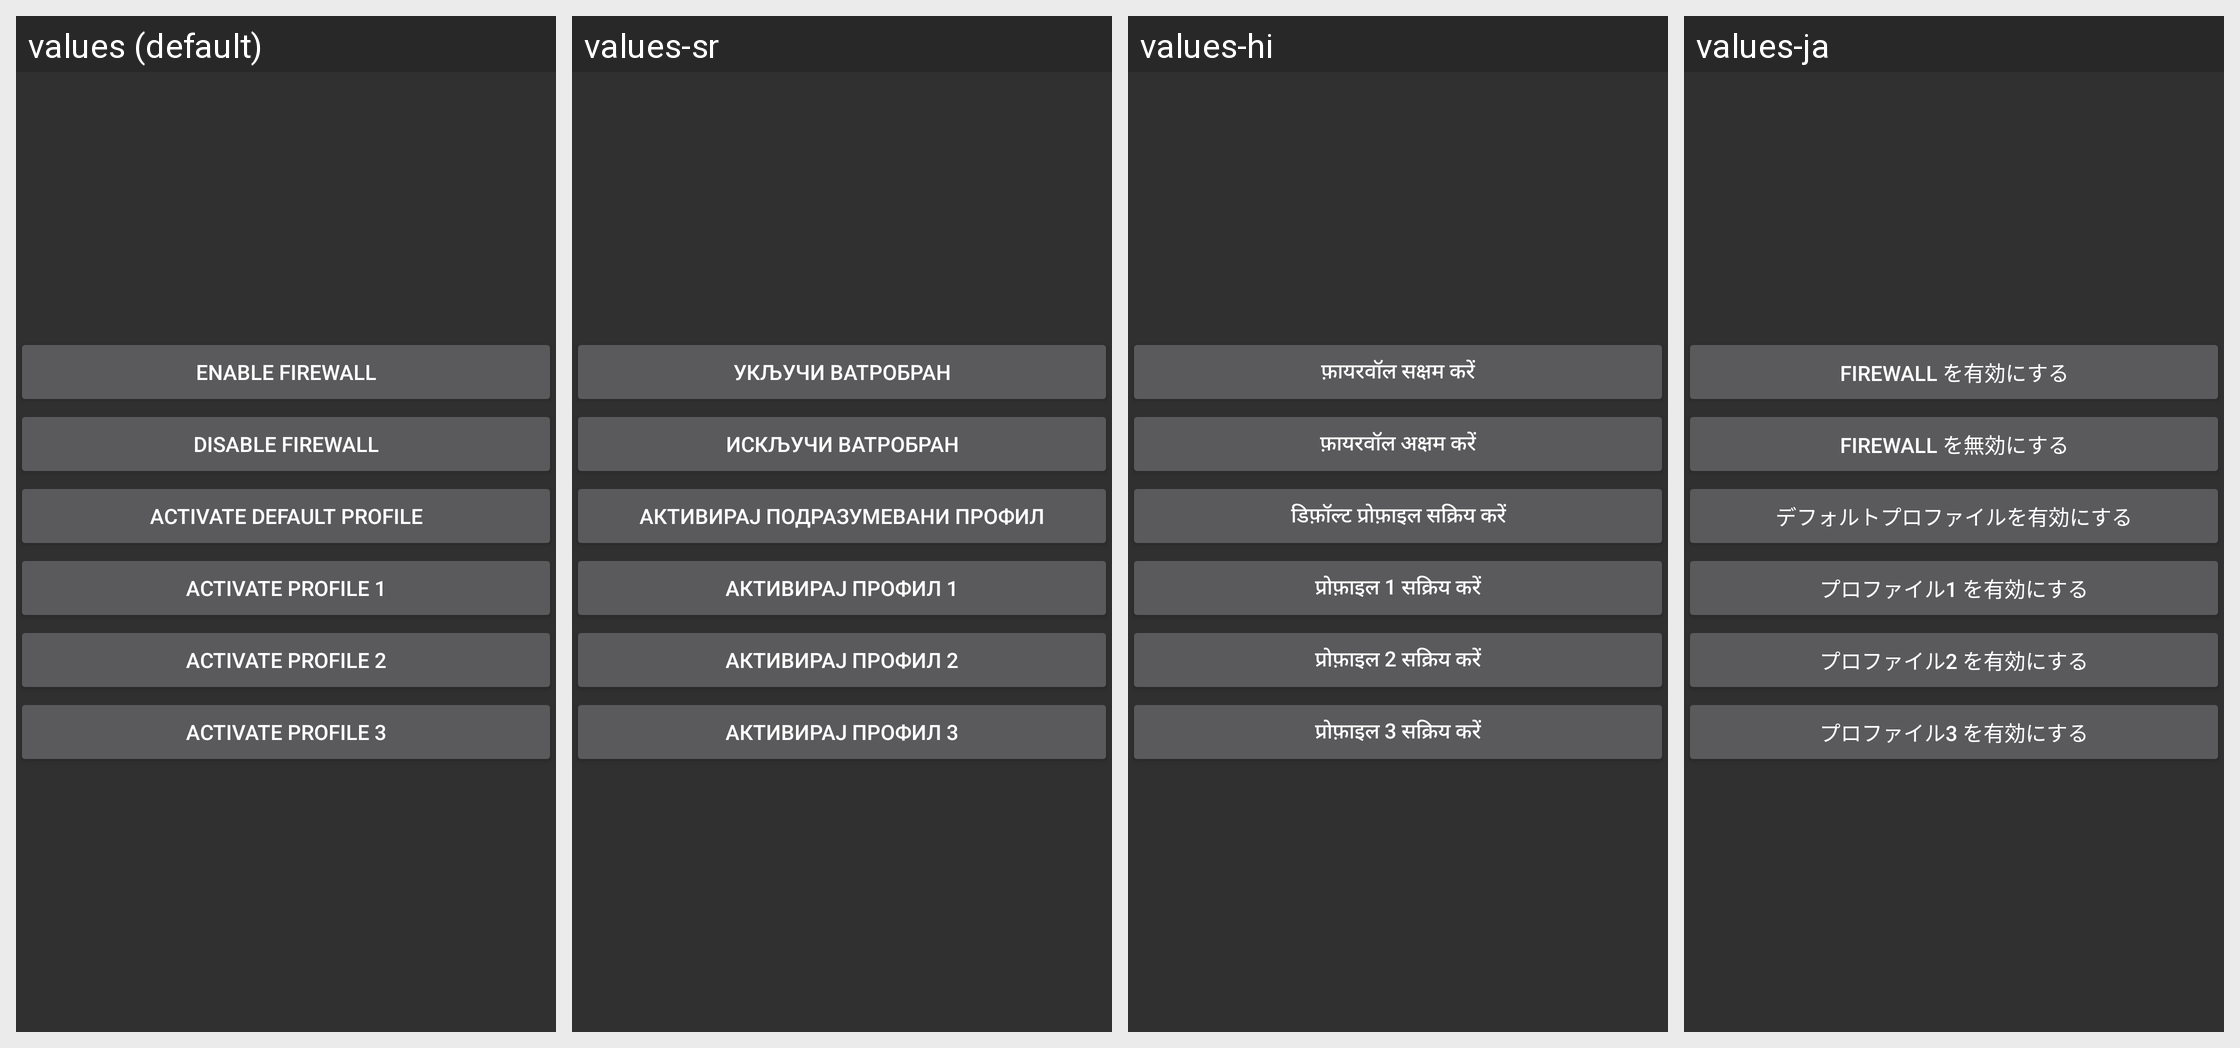

Locale-by-locale string values for the Android screen shown in this grid:
Android screen res/layout/toggle_widget_old_view.xml rendered under 4 locales, left to right: values (default), values-sr, values-hi, values-ja. Device: Nexus 5 (rendered at 1080×1920; each locale shown at half size, 540×960, under a caption strip naming it); theme AppDarkTheme.
Other locales in the repository, not shown: values-af, values-ar, values-ast-rES, values-az, values-bg, values-bn, values-bs, values-ca, values-cs, values-da, values-de, values-el, values-es, values-eu, values-fa, values-fi, values-fr, values-he, values-hr, values-hu, values-in, values-it, values-kn, values-ko, values-ml-rIN, values-ms, values-nb, values-nl, values-pl, values-pt, values-pt-rBR, values-ro, values-ru, values-sk, values-sl, values-sr-rCS, values-sv, values-ta, values-th, values-tr, values-uk, values-ur-rPK, values-vi, values-zh, values-zh-rCN, values-zh-rTW.
Strings drawn on this screen, with the default value and each locale's value (text and hints the layout hard-codes, and strings that could not be matched under every locale, appear in the picture but are not listed):

toggle_enable
  values: Enable firewall
  values-sr: Укључи ватробран
  values-hi: फ़ायरवॉल सक्षम करें
  values-ja: Firewall を有効にする

toggle_disable
  values: Disable firewall
  values-sr: Искључи ватробран
  values-hi: फ़ायरवॉल अक्षम करें
  values-ja: Firewall を無効にする

toggle_default
  values: Activate default profile
  values-sr: Активирај подразумевани профил
  values-hi: डिफ़ॉल्ट प्रोफ़ाइल सक्रिय करें
  values-ja: デフォルトプロファイルを有効にする

toggle_profile1
  values: Activate Profile 1
  values-sr: Активирај профил 1
  values-hi: प्रोफ़ाइल 1 सक्रिय करें
  values-ja: プロファイル1 を有効にする

toggle_profile2
  values: Activate Profile 2
  values-sr: Активирај профил 2
  values-hi: प्रोफ़ाइल 2 सक्रिय करें
  values-ja: プロファイル2 を有効にする

toggle_profile3
  values: Activate Profile 3
  values-sr: Активирај профил 3
  values-hi: प्रोफ़ाइल 3 सक्रिय करें
  values-ja: プロファイル3 を有効にする
